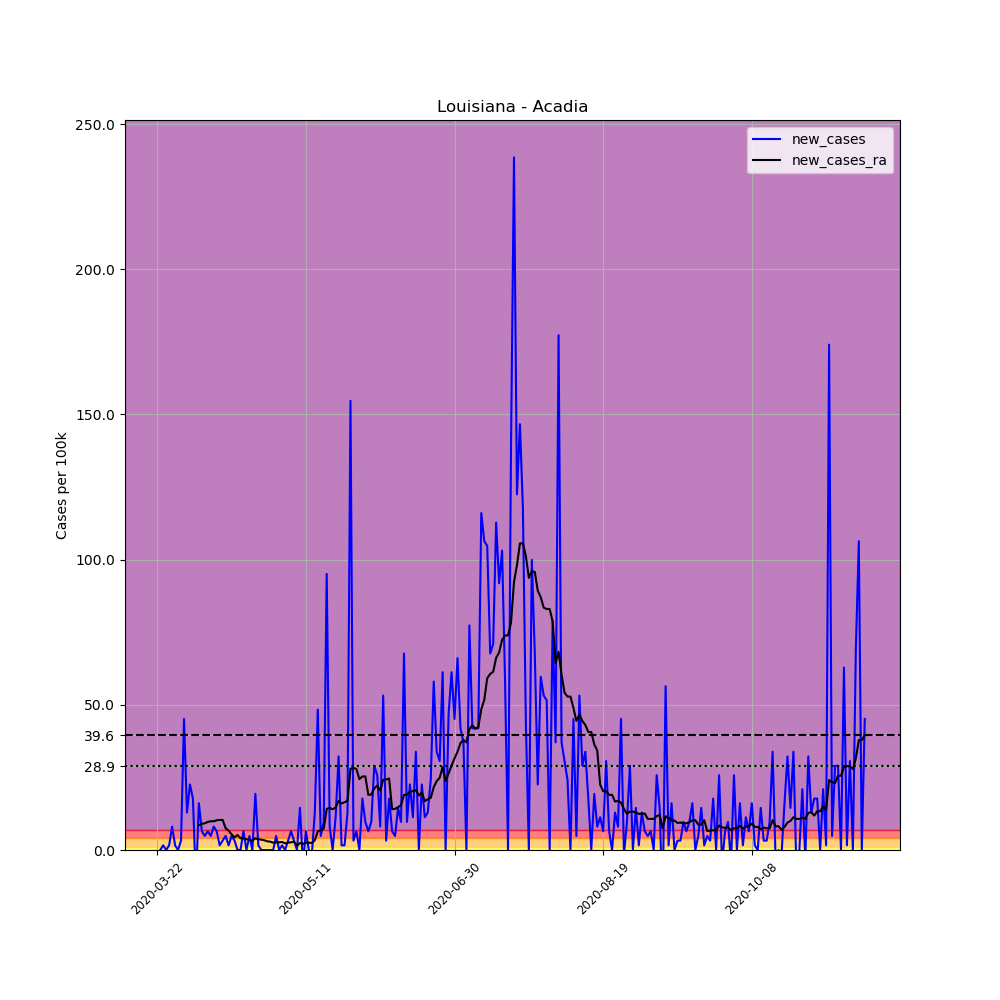

The file beside this chart, header and first rows:
, date, county, state, fips, cases, deaths, COUNTY, STNAME, CTYNAME, POPESTIMATE2019, per_100k, new_cases, new_cases_ra
258663, 2020-03-22, Acadia, Louisiana, 22001, 1, 0, 1, Louisiana, Acadia, 62045, 1.612, , 
258664, 2020-03-23, Acadia, Louisiana, 22001, 1, 0, 1, Louisiana, Acadia, 62045, 1.612, 0.0, 
258665, 2020-03-24, Acadia, Louisiana, 22001, 2, 0, 1, Louisiana, Acadia, 62045, 3.223, 1.612, 
258666, 2020-03-25, Acadia, Louisiana, 22001, 2, 0, 1, Louisiana, Acadia, 62045, 3.223, 0.0, 
258667, 2020-03-26, Acadia, Louisiana, 22001, 3, 0, 1, Louisiana, Acadia, 62045, 4.835, 1.612, 
258668, 2020-03-27, Acadia, Louisiana, 22001, 8, 1, 1, Louisiana, Acadia, 62045, 12.89, 8.059, 
258669, 2020-03-28, Acadia, Louisiana, 22001, 9, 1, 1, Louisiana, Acadia, 62045, 14.51, 1.612, 
258670, 2020-03-29, Acadia, Louisiana, 22001, 9, 1, 1, Louisiana, Acadia, 62045, 14.51, 0.0, 
258671, 2020-03-30, Acadia, Louisiana, 22001, 11, 1, 1, Louisiana, Acadia, 62045, 17.73, 3.223, 
258672, 2020-03-31, Acadia, Louisiana, 22001, 39, 1, 1, Louisiana, Acadia, 62045, 62.86, 45.13, 
258673, 2020-04-01, Acadia, Louisiana, 22001, 47, 1, 1, Louisiana, Acadia, 62045, 75.75, 12.89, 
258674, 2020-04-02, Acadia, Louisiana, 22001, 61, 1, 1, Louisiana, Acadia, 62045, 98.32, 22.56, 
258675, 2020-04-03, Acadia, Louisiana, 22001, 72, 1, 1, Louisiana, Acadia, 62045, 116, 17.73, 
258676, 2020-04-04, Acadia, Louisiana, 22001, 65, 2, 1, Louisiana, Acadia, 62045, 104.8, -11.28, 
258677, 2020-04-05, Acadia, Louisiana, 22001, 75, 2, 1, Louisiana, Acadia, 62045, 120.9, 16.12, 8.519
258678, 2020-04-06, Acadia, Louisiana, 22001, 79, 2, 1, Louisiana, Acadia, 62045, 127.3, 6.447, 8.98
258679, 2020-04-07, Acadia, Louisiana, 22001, 82, 2, 1, Louisiana, Acadia, 62045, 132.2, 4.835, 9.21
258680, 2020-04-08, Acadia, Louisiana, 22001, 86, 2, 1, Louisiana, Acadia, 62045, 138.6, 6.447, 9.67
258681, 2020-04-09, Acadia, Louisiana, 22001, 89, 3, 1, Louisiana, Acadia, 62045, 143.4, 4.835, 9.901
258682, 2020-04-10, Acadia, Louisiana, 22001, 94, 4, 1, Louisiana, Acadia, 62045, 151.5, 8.059, 9.901
258683, 2020-04-11, Acadia, Louisiana, 22001, 98, 4, 1, Louisiana, Acadia, 62045, 157.9, 6.447, 10.25
258684, 2020-04-12, Acadia, Louisiana, 22001, 99, 5, 1, Louisiana, Acadia, 62045, 159.6, 1.612, 10.36
258685, 2020-04-13, Acadia, Louisiana, 22001, 101, 5, 1, Louisiana, Acadia, 62045, 162.8, 3.223, 10.36
258686, 2020-04-14, Acadia, Louisiana, 22001, 104, 5, 1, Louisiana, Acadia, 62045, 167.6, 4.835, 7.483
258687, 2020-04-15, Acadia, Louisiana, 22001, 105, 5, 1, Louisiana, Acadia, 62045, 169.2, 1.612, 6.677
258688, 2020-04-16, Acadia, Louisiana, 22001, 108, 6, 1, Louisiana, Acadia, 62045, 174.1, 4.835, 5.411
258689, 2020-04-17, Acadia, Louisiana, 22001, 110, 6, 1, Louisiana, Acadia, 62045, 177.3, 3.223, 4.375
258690, 2020-04-18, Acadia, Louisiana, 22001, 110, 7, 1, Louisiana, Acadia, 62045, 177.3, 0.0, 5.181
258691, 2020-04-19, Acadia, Louisiana, 22001, 110, 7, 1, Louisiana, Acadia, 62045, 177.3, 0.0, 4.029
258692, 2020-04-20, Acadia, Louisiana, 22001, 114, 7, 1, Louisiana, Acadia, 62045, 183.7, 6.447, 4.029
258693, 2020-04-21, Acadia, Louisiana, 22001, 114, 7, 1, Louisiana, Acadia, 62045, 183.7, 0.0, 3.684
258694, 2020-04-22, Acadia, Louisiana, 22001, 117, 7, 1, Louisiana, Acadia, 62045, 188.6, 4.835, 3.569
258695, 2020-04-23, Acadia, Louisiana, 22001, 117, 7, 1, Louisiana, Acadia, 62045, 188.6, 0.0, 3.223
258696, 2020-04-24, Acadia, Louisiana, 22001, 129, 7, 1, Louisiana, Acadia, 62045, 207.9, 19.34, 4.029
258697, 2020-04-25, Acadia, Louisiana, 22001, 130, 7, 1, Louisiana, Acadia, 62045, 209.5, 1.612, 3.684
258698, 2020-04-26, Acadia, Louisiana, 22001, 130, 7, 1, Louisiana, Acadia, 62045, 209.5, 0.0, 3.569
258699, 2020-04-27, Acadia, Louisiana, 22001, 130, 9, 1, Louisiana, Acadia, 62045, 209.5, 0.0, 3.339
258700, 2020-04-28, Acadia, Louisiana, 22001, 130, 9, 1, Louisiana, Acadia, 62045, 209.5, 0.0, 2.993
258701, 2020-04-29, Acadia, Louisiana, 22001, 130, 9, 1, Louisiana, Acadia, 62045, 209.5, 0.0, 2.878
258702, 2020-04-30, Acadia, Louisiana, 22001, 130, 10, 1, Louisiana, Acadia, 62045, 209.5, 0.0, 2.533
258703, 2020-05-01, Acadia, Louisiana, 22001, 133, 10, 1, Louisiana, Acadia, 62045, 214.4, 4.835, 2.648
258704, 2020-05-02, Acadia, Louisiana, 22001, 133, 10, 1, Louisiana, Acadia, 62045, 214.4, 0.0, 2.648
258705, 2020-05-03, Acadia, Louisiana, 22001, 134, 10, 1, Louisiana, Acadia, 62045, 216, 1.612, 2.763
258706, 2020-05-04, Acadia, Louisiana, 22001, 134, 10, 1, Louisiana, Acadia, 62045, 216, 0.0, 2.302
258707, 2020-05-05, Acadia, Louisiana, 22001, 136, 10, 1, Louisiana, Acadia, 62045, 219.2, 3.223, 2.533
258708, 2020-05-06, Acadia, Louisiana, 22001, 140, 10, 1, Louisiana, Acadia, 62045, 225.6, 6.447, 2.648
258709, 2020-05-07, Acadia, Louisiana, 22001, 142, 11, 1, Louisiana, Acadia, 62045, 228.9, 3.223, 2.878
258710, 2020-05-08, Acadia, Louisiana, 22001, 142, 11, 1, Louisiana, Acadia, 62045, 228.9, 0.0, 1.497
258711, 2020-05-09, Acadia, Louisiana, 22001, 151, 11, 1, Louisiana, Acadia, 62045, 243.4, 14.51, 2.418
258712, 2020-05-10, Acadia, Louisiana, 22001, 148, 11, 1, Louisiana, Acadia, 62045, 238.5, -4.835, 2.072
258713, 2020-05-11, Acadia, Louisiana, 22001, 152, 11, 1, Louisiana, Acadia, 62045, 245, 6.447, 2.533
258714, 2020-05-12, Acadia, Louisiana, 22001, 152, 11, 1, Louisiana, Acadia, 62045, 245, 0.0, 2.533
258715, 2020-05-13, Acadia, Louisiana, 22001, 151, 11, 1, Louisiana, Acadia, 62045, 243.4, -1.612, 2.418
258716, 2020-05-14, Acadia, Louisiana, 22001, 159, 11, 1, Louisiana, Acadia, 62045, 256.3, 12.89, 3.339
258717, 2020-05-15, Acadia, Louisiana, 22001, 189, 11, 1, Louisiana, Acadia, 62045, 304.6, 48.35, 6.447
258718, 2020-05-16, Acadia, Louisiana, 22001, 192, 11, 1, Louisiana, Acadia, 62045, 309.5, 4.835, 6.792
258719, 2020-05-17, Acadia, Louisiana, 22001, 198, 12, 1, Louisiana, Acadia, 62045, 319.1, 9.67, 7.368
258720, 2020-05-18, Acadia, Louisiana, 22001, 257, 12, 1, Louisiana, Acadia, 62045, 414.2, 95.09, 14.16
258721, 2020-05-19, Acadia, Louisiana, 22001, 262, 12, 1, Louisiana, Acadia, 62045, 422.3, 8.059, 14.51
258722, 2020-05-20, Acadia, Louisiana, 22001, 262, 12, 1, Louisiana, Acadia, 62045, 422.3, 0.0, 14.05
... 179 more rows
